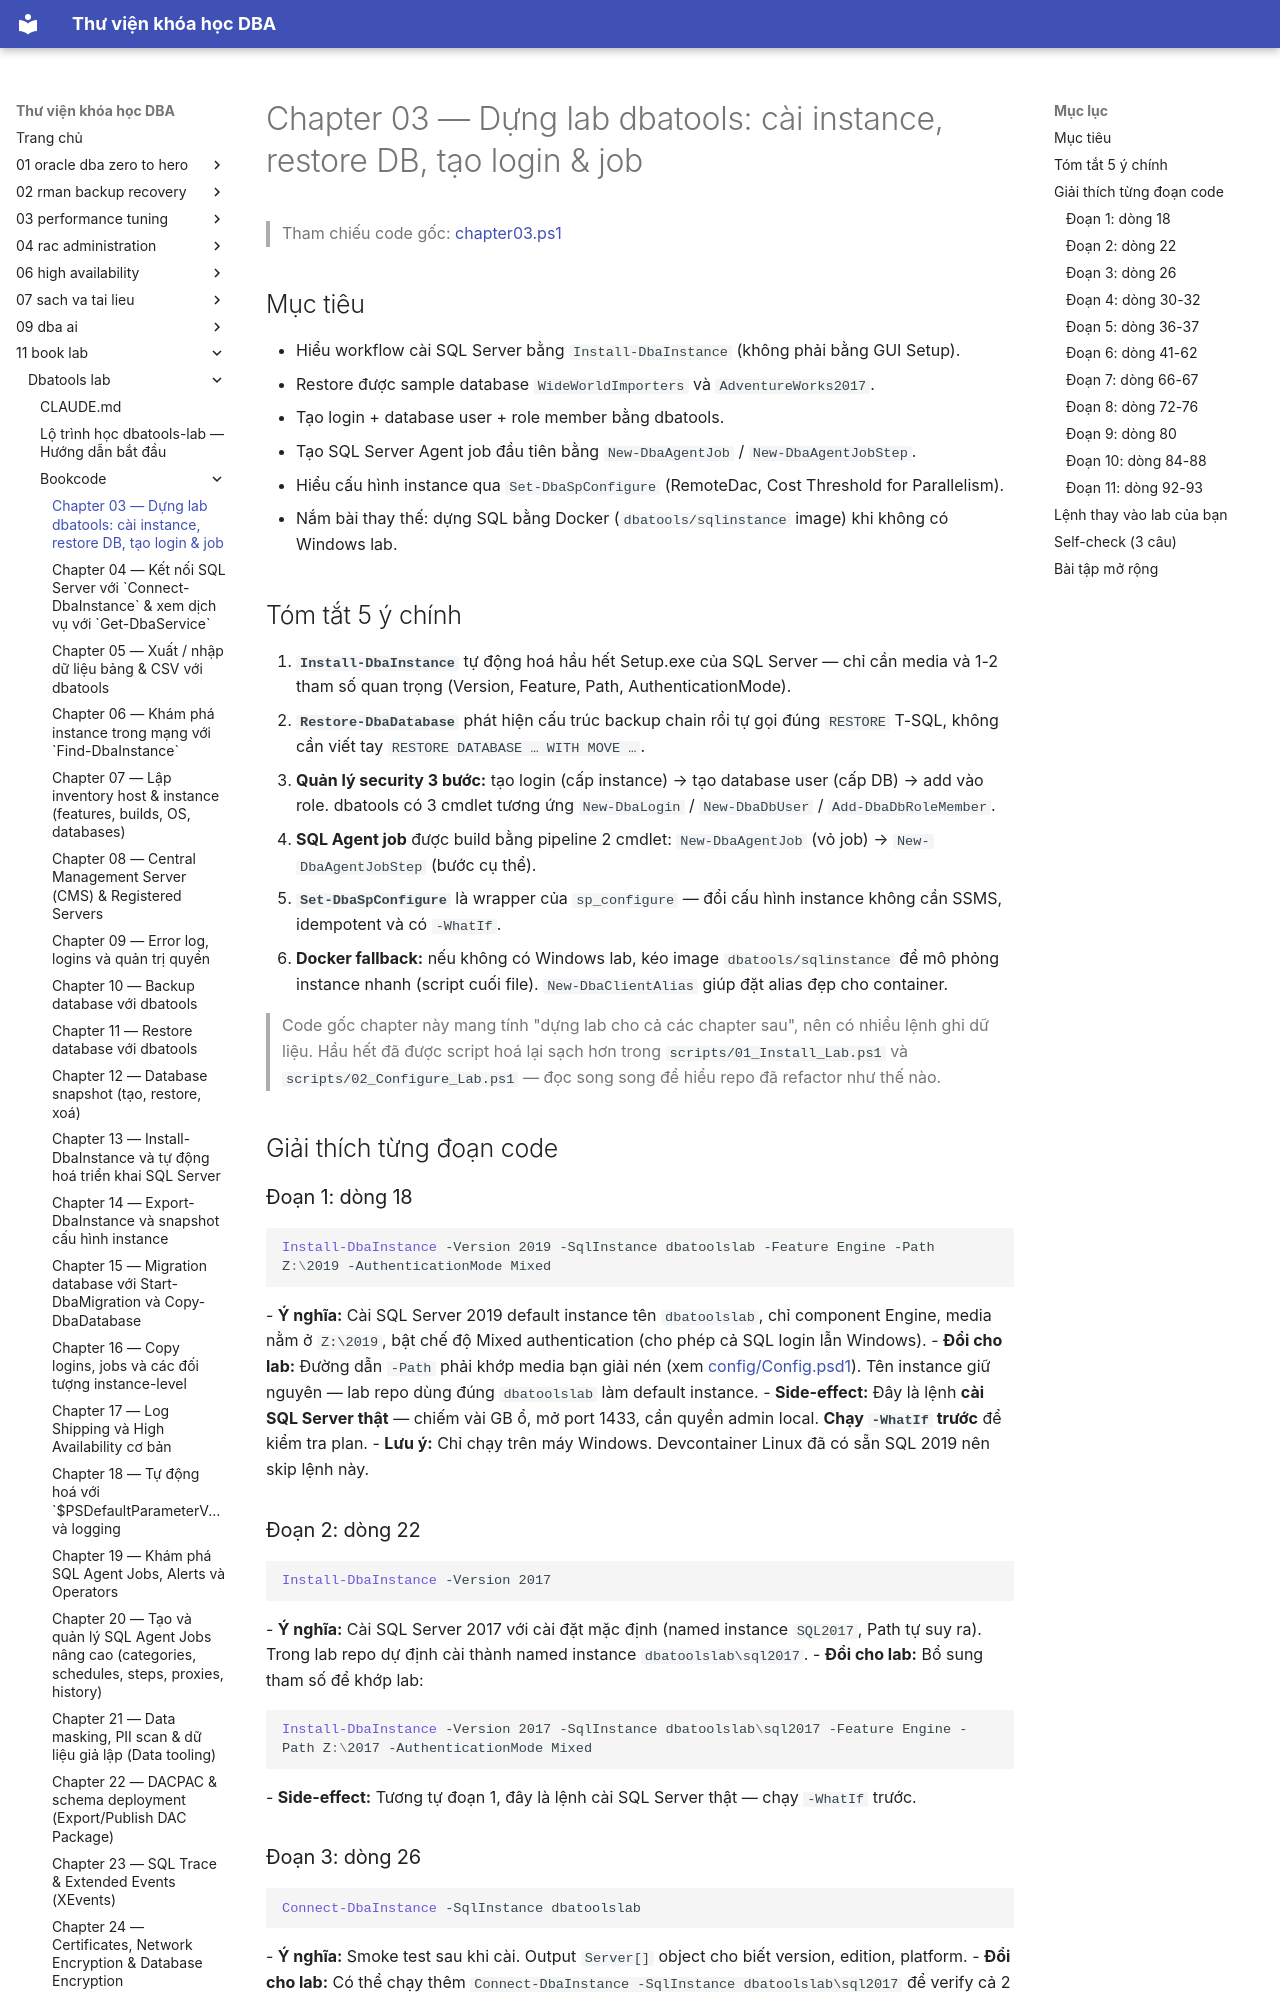

repository: quochuyag/MkDocs_local · page: 11-book-lab/dbatools-lab/bookcode/chapter03-notes/index.html · generator: mkdocs

---
title: 'Chapter 03 — Dựng lab dbatools: cài instance, restore DB, tạo login & job'
course: 11-book-lab
source: book_lab/dbatools-lab/bookcode/chapter03.notes.md
---

# Chapter 03 — Dựng lab dbatools: cài instance, restore DB, tạo login & job

> Tham chiếu code gốc: [chapter03.ps1](chapter03.ps1)

## Mục tiêu
- Hiểu workflow cài SQL Server bằng `Install-DbaInstance` (không phải bằng GUI Setup).
- Restore được sample database `WideWorldImporters` và `AdventureWorks2017`.
- Tạo login + database user + role member bằng dbatools.
- Tạo SQL Server Agent job đầu tiên bằng `New-DbaAgentJob` / `New-DbaAgentJobStep`.
- Hiểu cấu hình instance qua `Set-DbaSpConfigure` (RemoteDac, Cost Threshold for Parallelism).
- Nắm bài thay thế: dựng SQL bằng Docker (`dbatools/sqlinstance` image) khi không có Windows lab.

## Tóm tắt 5 ý chính
1. **`Install-DbaInstance`** tự động hoá hầu hết Setup.exe của SQL Server — chỉ cần media và 1-2 tham số quan trọng (Version, Feature, Path, AuthenticationMode).
2. **`Restore-DbaDatabase`** phát hiện cấu trúc backup chain rồi tự gọi đúng `RESTORE` T-SQL, không cần viết tay `RESTORE DATABASE … WITH MOVE …`.
3. **Quản lý security 3 bước:** tạo login (cấp instance) → tạo database user (cấp DB) → add vào role. dbatools có 3 cmdlet tương ứng `New-DbaLogin` / `New-DbaDbUser` / `Add-DbaDbRoleMember`.
4. **SQL Agent job** được build bằng pipeline 2 cmdlet: `New-DbaAgentJob` (vỏ job) → `New-DbaAgentJobStep` (bước cụ thể).
5. **`Set-DbaSpConfigure`** là wrapper của `sp_configure` — đổi cấu hình instance không cần SSMS, idempotent và có `-WhatIf`.
6. **Docker fallback:** nếu không có Windows lab, kéo image `dbatools/sqlinstance` để mô phỏng instance nhanh (script cuối file). `New-DbaClientAlias` giúp đặt alias đẹp cho container.

> Code gốc chapter này mang tính "dựng lab cho cả các chapter sau", nên có nhiều lệnh ghi dữ liệu. Hầu hết đã được script hoá lại sạch hơn trong `scripts/01_Install_Lab.ps1` và `scripts/02_Configure_Lab.ps1` — đọc song song để hiểu repo đã refactor như thế nào.

## Giải thích từng đoạn code

### Đoạn 1: dòng 18
```powershell
Install-DbaInstance -Version 2019 -SqlInstance dbatoolslab -Feature Engine -Path Z:\2019 -AuthenticationMode Mixed
```
- **Ý nghĩa:** Cài SQL Server 2019 default instance tên `dbatoolslab`, chỉ component Engine, media nằm ở `Z:\2019`, bật chế độ Mixed authentication (cho phép cả SQL login lẫn Windows).
- **Đổi cho lab:** Đường dẫn `-Path` phải khớp media bạn giải nén (xem [config/Config.psd1](../config/config.psd1)). Tên instance giữ nguyên — lab repo dùng đúng `dbatoolslab` làm default instance.
- **Side-effect:** Đây là lệnh **cài SQL Server thật** — chiếm vài GB ổ, mở port 1433, cần quyền admin local. **Chạy `-WhatIf` trước** để kiểm tra plan.
- **Lưu ý:** Chỉ chạy trên máy Windows. Devcontainer Linux đã có sẵn SQL 2019 nên skip lệnh này.

### Đoạn 2: dòng 22
```powershell
Install-DbaInstance -Version 2017
```
- **Ý nghĩa:** Cài SQL Server 2017 với cài đặt mặc định (named instance `SQL2017`, Path tự suy ra). Trong lab repo dự định cài thành named instance `dbatoolslab\sql2017`.
- **Đổi cho lab:** Bổ sung tham số để khớp lab:
  ```powershell
  Install-DbaInstance -Version 2017 -SqlInstance dbatoolslab\sql2017 -Feature Engine -Path Z:\2017 -AuthenticationMode Mixed
  ```
- **Side-effect:** Tương tự đoạn 1, đây là lệnh cài SQL Server thật — chạy `-WhatIf` trước.

### Đoạn 3: dòng 26
```powershell
Connect-DbaInstance -SqlInstance dbatoolslab
```
- **Ý nghĩa:** Smoke test sau khi cài. Output `Server[]` object cho biết version, edition, platform.
- **Đổi cho lab:** Có thể chạy thêm `Connect-DbaInstance -SqlInstance dbatoolslab\sql2017` để verify cả 2 instance.
- **Lưu ý:** Không có `-WhatIf` — lệnh read-only.
